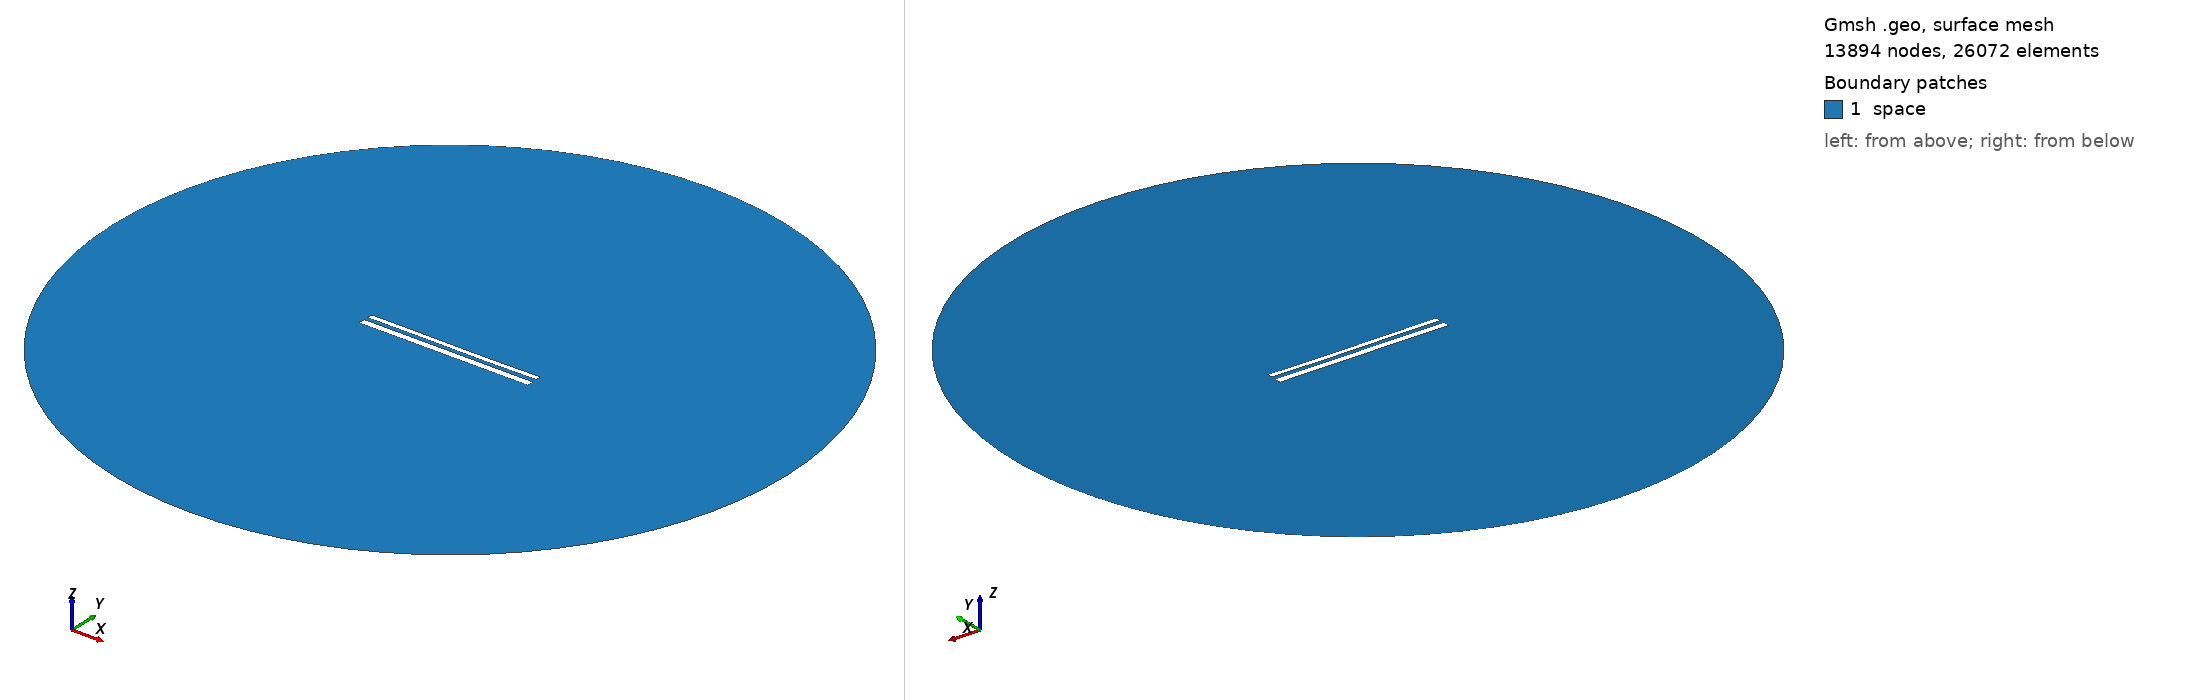

Gmsh geometry script, surface-meshed: 13894 nodes, 26072 surface elements. Boundary patches (legend numbers): 1 space. Left view from above one corner, right view from below the opposite corner. Legend entries are the model's physical surfaces. The drawing asked Gmsh for element sizes between 1% and 20% of the model's largest extent; the script's own settings can give other sizes.

=== 11543.geo (drawn) ===
//---------------------------------------
// Geometry kernel
//---------------------------------------

SetFactory("OpenCASCADE");



//---------------------------------------
// Parameters of the geometry
//---------------------------------------

// Overetch of the upper plate
overetch = 0.375;

// Distance between the plates
distance = 2.25;

// Discretization over the x axis (for the deformation)
nx = 50; 

// Length of the plate
L = 100 - overetch; 

// Number of modes
n = 4; 

// 1st mode coefficient
coeff(1) = 0.0;
beta(1) = 0.596864 * 3.1415926535 / L;

// 2nd mode coefficient
coeff(2) = -0.075;
beta(2) = 1.49418 * 3.1415926535 / L;

// 3rd mode coefficient
coeff(3) = 0.07499999999999998;
beta(3) = 2.50025 * 3.1415926535 / L;

// 4th mode coefficient
coeff(4) = 0.0;
beta(4) = 3.49999 * 3.1415926535 / L;



//---------------------------------------
// Upper plate (deformed rectangle)
//---------------------------------------

// Coordiantes of the upper plate
xmin = -50;
xmax = 50 - overetch;

// Height of the upper plate
yheight = 4 - 2 * overetch;

// Indexes of the points
UpperID[] = {};
LowerID[] = {};
LeftID[] = {};
RightID[] = {};

// Point index
p = 1;

// Horizontal edges
For i In {1:nx}
    x = xmin + (i-1)*(xmax - xmin)/(nx-1);

    y_bottom = distance / 2 + overetch;
    For j In {1:n}
        C = (Cosh(beta(j)*L) + Cos(beta(j)*L)) / (Sinh(beta(j)*L) + Sin(beta(j)*L));
        y_bottom  = y_bottom + coeff(j) * (Cosh(beta(j)*(x+50)) - Cos(beta(j)*(x+50)) - C * (Sinh(beta(j)*(x+50)) - Sin(beta(j)*(x+50))));
    EndFor

    y_top = y_bottom + yheight;

    Point(p) = {x, y_top, 0, 1.0};
    UpperID[i] = p;
    p = p + 1;

    Point(p) = {x, y_bottom, 0, 1.0};
    LowerID[i] = p;
    p = p + 1;
EndFor

// Create point lists
UpperPts[] = {}; LowerPts[] = {};
For i In {1:nx}
  UpperPts[] += {UpperID[i]};
  LowerPts[] += {LowerID[i]};
EndFor

// Build splines
Spline(1) = {UpperPts[]};
Spline(2) = {LowerPts[]};
Line(3) = {LowerPts[nx-1], UpperPts[nx-1]};
Line(4) = {LowerPts[0], UpperPts[0]};

// Build the plane surface
Curve Loop(1) = {2, 3, -1, -4};
Plane Surface(1) = {1};



//---------------------------------------
// Lower plate (rectangle)
//---------------------------------------

// Vertices
Point(1001) = {-50, -1, 0, 1.0};
Point(1002) = { 50, -1, 0, 1.0};
Point(1003) = { 50,  -5, 0, 1.0};
Point(1004) = {-50,  -5, 0, 1.0};

// Edges
Line(5) = {1001, 1002};
Line(6) = {1002, 1003};
Line(7) = {1003, 1004};
Line(8) = {1004, 1001};

// Plane surface
Line Loop(2) = {5, 6, 7, 8};
Plane Surface(2) = {2}; 



//---------------------------------------
// Outer (fictious) boundary
//---------------------------------------

// Points
Point(1005) = {0, 0, 0};       // Center
Point(1006) = {200, 0, 0};     // Start point
Point(1007) = {0, 200, 0};     // 90 degrees
Point(1008) = {-200, 0, 0};    // 180 degrees
Point(1009) = {0, -200, 0};    // 270 degrees

// Circle arcs (each needs start, center, end)
Circle(9) = {1006, 1005, 1007};
Circle(10) = {1007, 1005, 1008};
Circle(11) = {1008, 1005, 1009};
Circle(12) = {1009, 1005, 1006};

// Plane surface for the entire domain
Curve Loop(3) = {9, 10, 11, 12};
Surface(3) = {3};

// Subtract the plates from the whole domain to obtain the actual domain where we want to solve the equations
BooleanDifference{ Surface{3}; Delete; }{ Surface{1}; Surface{2}; Delete; }




//---------------------------------------
// Transfinite Lines/Curves
//---------------------------------------

// Set the number of points on the boundaries
r = 7;

// Plates
Transfinite Curve {1, 2} = 50*r Using Progression 1;
Transfinite Curve {3, 4} = 2*r Using Progression 1;
Transfinite Line {5, 7} = 50*r Using Progression 1;
Transfinite Line {6, 8} = 2*r Using Progression 1;

// Outer boundary
Transfinite Line {9, 10, 11, 12} = 20 Using Progression 1;



//---------------------------------------
// Physical groups
//---------------------------------------                

// Physical curves (boundaries)
Physical Line("force_segment", 10) = {2};
Physical Line("upper_plate", 11) = {1, 3, 4};
Physical Line("lower_plate", 12) = {5, 6, 7, 8};
Physical Line("boundary", 20) = {9, 10, 11, 12};

// Physical Surfaces
Physical Surface("space", 30) = {3};



//---------------------------------------
// 6. Generate the Mesh
//---------------------------------------

// 2D mesh generation
Mesh 2;
